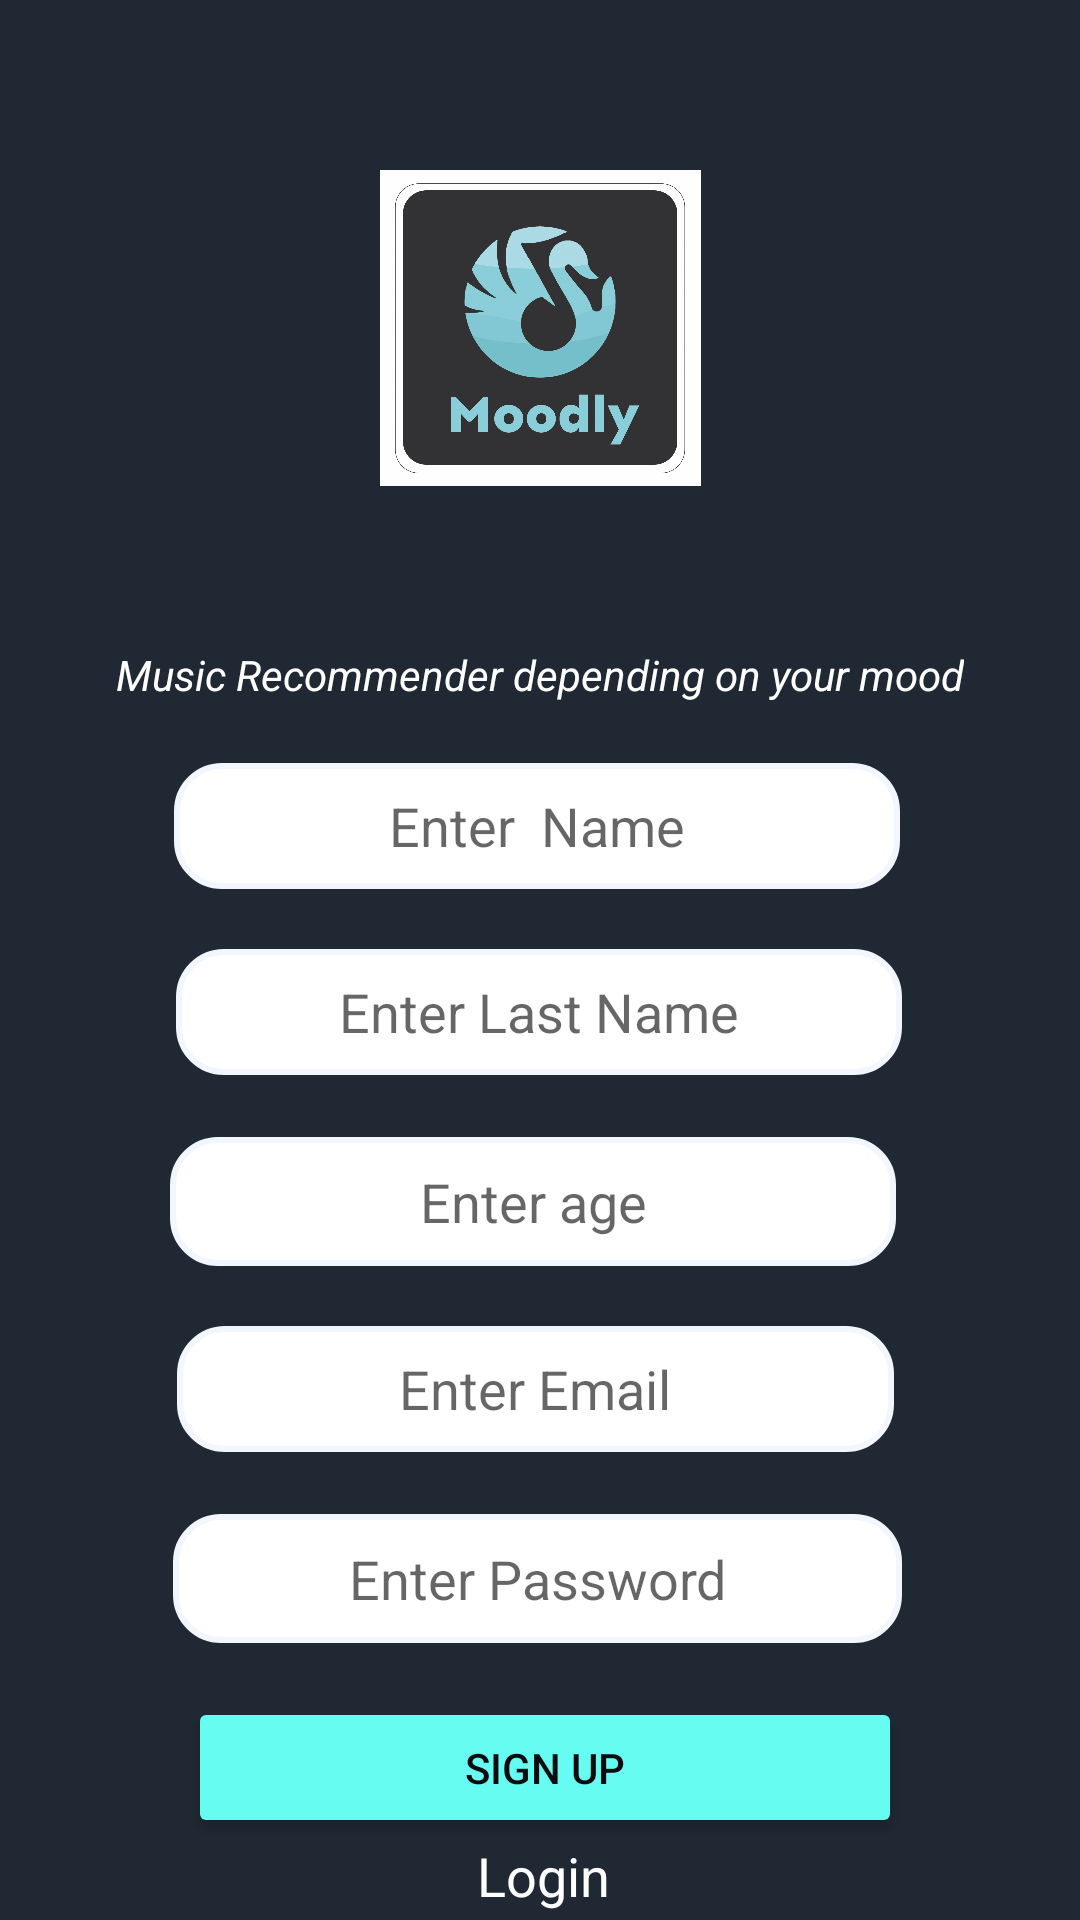

The Android layout XML behind this screen, and the referenced resources:
<!-- AndroidManifest.xml: application theme Theme.MusicRecommendation -->
<!-- res/layout/activity_register_user.xml -->
<?xml version="1.0" encoding="utf-8"?>
<androidx.constraintlayout.widget.ConstraintLayout xmlns:android="http://schemas.android.com/apk/res/android"
    xmlns:app="http://schemas.android.com/apk/res-auto"
    xmlns:tools="http://schemas.android.com/tools"
    android:layout_width="match_parent"
    android:layout_height="match_parent"
    tools:context=".RegisterUser"
    android:background="#1F2833"
    >


    <EditText
        android:id="@+id/lastName"
        android:layout_width="242dp"
        android:layout_height="42dp"
        android:layout_marginTop="20dp"
        android:background="@drawable/rounded_corner_view"
        android:ems="10"
        android:gravity="center"
        android:hint="Enter Last Name"
        android:inputType="text"
        app:layout_constraintEnd_toEndOf="parent"
        app:layout_constraintHorizontal_bias="0.497"
        app:layout_constraintStart_toStartOf="parent"
        app:layout_constraintTop_toBottomOf="@+id/name" />

    <ImageView
        android:id="@+id/imageView"
        android:layout_width="107dp"
        android:layout_height="132dp"
        app:layout_constraintBottom_toBottomOf="parent"
        app:layout_constraintEnd_toEndOf="parent"
        app:layout_constraintStart_toStartOf="parent"
        app:layout_constraintTop_toTopOf="parent"
        app:layout_constraintVertical_bias="0.085"
        app:srcCompat="@drawable/applicationlogo" />


    <EditText
        android:id="@+id/name"
        android:layout_width="242dp"
        android:layout_height="42dp"
        android:layout_marginTop="20dp"
        android:background="@drawable/rounded_corner_view"
        android:ems="10"
        android:gravity="center"
        android:hint="Enter  Name"
        android:inputType="text"
        app:layout_constraintEnd_toEndOf="parent"
        app:layout_constraintHorizontal_bias="0.491"
        app:layout_constraintStart_toStartOf="parent"
        app:layout_constraintTop_toBottomOf="@+id/bannerDescription" />

    <EditText
        android:id="@+id/age"
        android:layout_width="242dp"
        android:layout_height="43dp"
        android:background="@drawable/rounded_corner_view"
        android:ems="10"
        android:gravity="center"
        android:hint="Enter age"
        android:inputType="number"
        app:layout_constraintBottom_toBottomOf="parent"
        app:layout_constraintEnd_toEndOf="parent"
        app:layout_constraintHorizontal_bias="0.479"
        app:layout_constraintStart_toStartOf="parent"
        app:layout_constraintTop_toBottomOf="@+id/lastName"
        app:layout_constraintVertical_bias="0.087" />

    <EditText
        android:id="@+id/email"
        android:layout_width="239dp"
        android:layout_height="42dp"
        android:layout_marginTop="20dp"
        android:background="@drawable/rounded_corner_view"
        android:ems="10"
        android:gravity="center"
        android:hint="Enter Email"
        android:inputType="textEmailAddress"
        app:layout_constraintEnd_toEndOf="parent"
        app:layout_constraintHorizontal_bias="0.488"
        app:layout_constraintStart_toStartOf="parent"
        app:layout_constraintTop_toBottomOf="@+id/age" />

    <Button
        android:id="@+id/registerUser"
        android:layout_width="238dp"
        android:layout_height="47dp"
        android:backgroundTint="#66FCF1"
        android:gravity="center_horizontal|center_vertical"
        android:text="SIGN UP"
        android:textColor="#0B0C10"
        app:layout_constraintBottom_toBottomOf="parent"
        android:layout_marginTop="15dp"
        app:layout_constraintEnd_toEndOf="parent"
        app:layout_constraintHorizontal_bias="0.514"
        app:layout_constraintStart_toStartOf="parent"
        app:layout_constraintTop_toBottomOf="@+id/password"
        app:layout_constraintVertical_bias="0.101" />

    <TextView
        android:id="@+id/redirectLogin"
        android:layout_width="wrap_content"
        android:layout_height="wrap_content"
        android:text="Login"
        android:textColor="#ffff"
        android:textSize="18dp"
        app:layout_constraintBottom_toBottomOf="parent"
        app:layout_constraintEnd_toEndOf="parent"
        app:layout_constraintHorizontal_bias="0.504"
        app:layout_constraintStart_toStartOf="parent"
        app:layout_constraintTop_toBottomOf="@+id/registerUser"
        app:layout_constraintVertical_bias="0.107" />

    <EditText
        android:id="@+id/password"
        android:layout_width="243dp"
        android:layout_height="43dp"
        android:background="@drawable/rounded_corner_view"
        android:ems="10"
        android:gravity="center"
        android:hint="Enter Password"
        android:inputType="textPassword"
        android:layout_marginTop="15dp"
        app:layout_constraintBottom_toBottomOf="parent"
        app:layout_constraintEnd_toEndOf="parent"
        app:layout_constraintHorizontal_bias="0.494"
        app:layout_constraintStart_toStartOf="parent"
        app:layout_constraintTop_toBottomOf="@+id/email"
        app:layout_constraintVertical_bias="0.058" />

    <TextView
        android:id="@+id/bannerDescription"
        android:layout_width="wrap_content"
        android:layout_height="wrap_content"
        android:text="Music Recommender depending on your mood"
        android:textColor="#ffff"
        android:layout_marginTop="40dp"
        android:textStyle="italic"
        app:layout_constraintEnd_toEndOf="parent"
        app:layout_constraintStart_toStartOf="parent"
        app:layout_constraintTop_toBottomOf="@+id/imageView" />


</androidx.constraintlayout.widget.ConstraintLayout>
<!-- resources referenced by this layout -->
<resources>
  <!-- drawable applicationlogo: jpeg bitmap (drawable, 104667 bytes) -->
  <!-- drawable rounded_corner_view (drawable) -->
  <?xml version="1.0" encoding="utf-8"?>
  <shape xmlns:android="http://schemas.android.com/apk/res/android"
      android:shape="rectangle" android:padding="10dp">
  
      <solid android:color="#FFFFFF"/>
      <stroke android:width="2dp" android:color="#F1F6FF" />
      <corners
          android:bottomRightRadius="15dp"
          android:bottomLeftRadius="15dp"
          android:topLeftRadius="15dp"
          android:topRightRadius="15dp" />
  </shape>
  <style name="Theme.MusicRecommendation" parent="Theme.MaterialComponents.DayNight.DarkActionBar">
          
  
          <item name="colorPrimary">#1F2833</item>
          <item name="colorPrimaryVariant">#1F2833</item>
          <item name="colorOnPrimary">#1F2833</item>
          
          <item name="colorSecondary">#1F2833</item>
          <item name="colorSecondaryVariant">#1F2833</item>
          <item name="colorOnSecondary">#1F2833</item>
          
          <item name="android:statusBarColor" tools:targetApi="l">?attr/colorPrimaryVariant</item>
          
      </style>
</resources>
